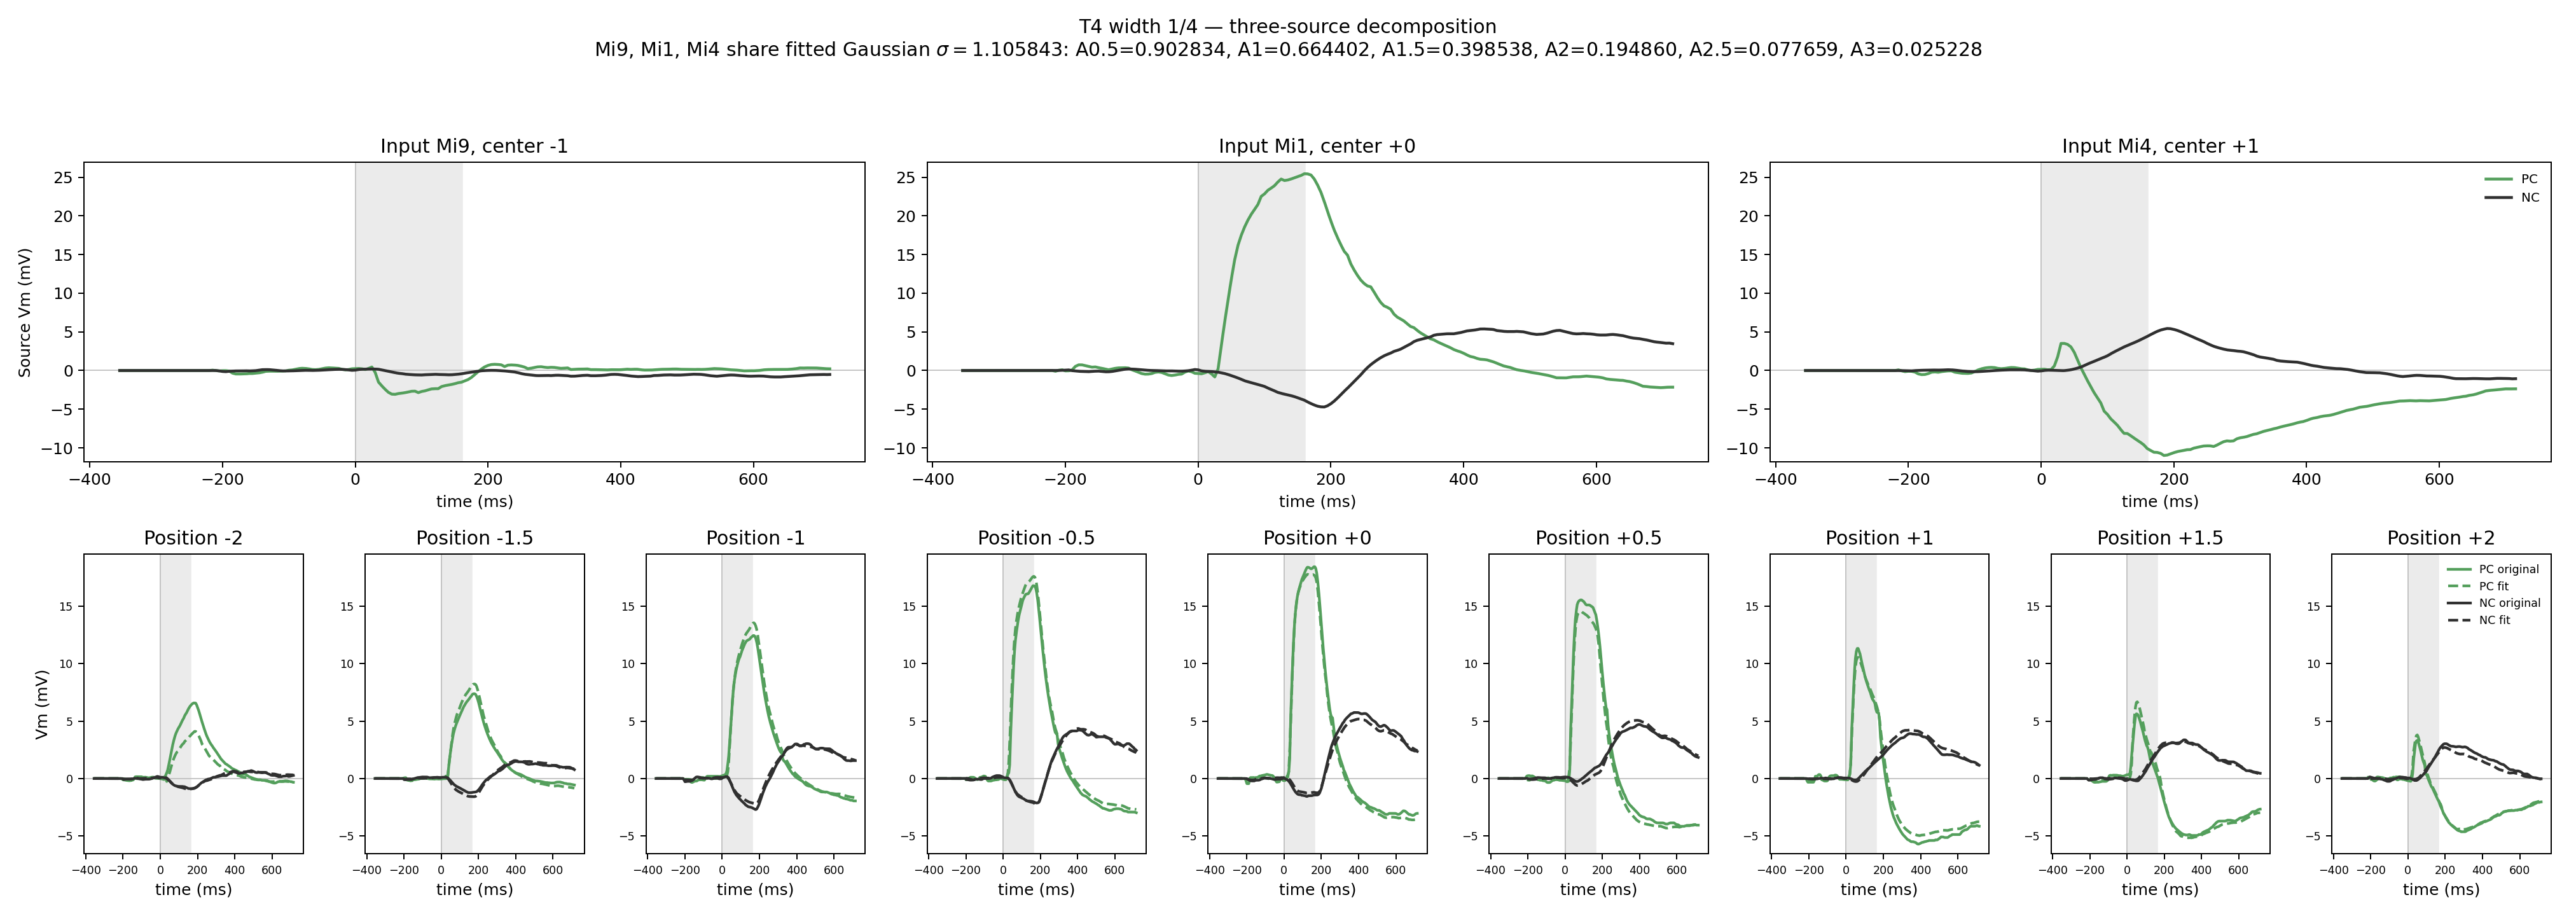

The Python source for this figure:
#!/home/yitai/drosophila_vision/figure_digitization/.venv/bin/python
"""Fit one shared spatial Gaussian for Gruntman21 T4's three sources.

Mi9, Mi1, and Mi4 use the same fitted sigma, with centers at -1, 0, and +1.
The Mi4 position-trace output is recentered to 0 after decomposition.

Input:
  ../gruntman21/2ax2bc_digitized.csv

Output:
  gruntman21_gaussian_fit.csv
  gruntman21_decomp.png
  gruntman21_mi1_position_traces.csv/.png
  gruntman21_mi4_position_traces.csv/.png
  gruntman21_mi1_mi4_fit_lp.csv
  gruntman21_mi1_mi4_fit_lp.png

Run:
  ../.venv/bin/python gruntman21_decomp.py

Constrained variant (Mi4 PC <= 0 throughout the 0..160 ms stimulus):
  ../.venv/bin/python gruntman21_decomp.py --mi4-pc-nonpositive
  Writes gruntman21_decomp2.png and matching gaussian_fit, fitted_traces,
  and sources CSVs with the gruntman21_decomp2_ prefix.
"""

from __future__ import annotations

import argparse
import os
import sys
from pathlib import Path

_VENV_PYTHON = Path(__file__).resolve().parents[1] / ".venv" / "bin" / "python"
if Path(sys.executable).parent.resolve() != _VENV_PYTHON.parent.resolve():
    os.execv(_VENV_PYTHON, [str(_VENV_PYTHON), *sys.argv])

import matplotlib

matplotlib.use("Agg")
import matplotlib.pyplot as plt
import numpy as np
import pandas as pd
from scipy.optimize import least_squares, minimize_scalar


HERE = Path(__file__).resolve().parent
INPUT_CSV = HERE.parent / "gruntman21" / "2ax2bc_digitized.csv"
GAUSSIAN_OUTPUT_PNG = HERE / "gruntman21_decomp.png"
GAUSSIAN_FIT_CSV = HERE / "gruntman21_gaussian_fit.csv"
MI1_POSITION_CSV = HERE / "gruntman21_mi1_position_traces.csv"
MI1_POSITION_PNG = HERE / "gruntman21_mi1_position_traces.png"
MI4_POSITION_CSV = HERE / "gruntman21_mi4_position_traces.csv"
MI4_POSITION_PNG = HERE / "gruntman21_mi4_position_traces.png"
LP_OUTPUT_CSV = HERE / "gruntman21_mi1_mi4_fit_lp.csv"
LP_OUTPUT_PNG = HERE / "gruntman21_mi1_mi4_fit_lp.png"

CELL_TYPE = "T4"
CONTRASTS = ("PC", "NC")
COLORS = {"PC": "#549f5c", "NC": "#303030"}
WIDTH_LED = 1
SPATIAL_POSITIONS = (-2.0, -1.5, -1.0, -0.5, 0.0, 0.5, 1.0, 1.5, 2.0)
SOURCE_NAMES = ("Mi9", "Mi1", "Mi4")
SOURCE_CENTERS = (-1.0, 0.0, 1.0)
ATTENUATION_DISTANCES = (0.5, 1.0, 1.5, 2.0, 2.5, 3.0)
STIMULUS_DURATION_MS = 160.0
TAU_STARTS_MS = (5.0, 15.0, 30.0, 60.0, 120.0, 250.0)
DELAY_STARTS_MS = (0.0, 10.0, 20.0, 30.0, 45.0, 65.0, 90.0)
LP_LOWER_BOUNDS = np.array([0.5, 0.0, -500.0])
LP_UPPER_BOUNDS = np.array([500.0, 120.0, 500.0])


def load_trace(
    data: pd.DataFrame,
    contrast: str,
    position: float,
) -> pd.DataFrame:
    """Return the single requested trace at one receptive-field position."""
    trace = data[
        (data["cell_type"] == CELL_TYPE)
        & (data["contrast"] == contrast)
        & (data["target_width_led"] == WIDTH_LED)
        & np.isclose(data["position"], position)
    ][["time_ms", "vm_mv"]].sort_values("time_ms")

    if trace.empty:
        raise ValueError(f"missing {contrast} trace at position {position:+g}")
    if trace["time_ms"].duplicated().any():
        raise ValueError(
            f"duplicate time sample in {contrast} at position {position:+g}"
        )
    return trace.rename(columns={"vm_mv": f"vm_{position:+g}"})


def align_traces(
    data: pd.DataFrame,
    contrast: str,
    positions: tuple[float, ...],
) -> pd.DataFrame:
    """Align requested traces on their common native time grid."""
    traces = [load_trace(data, contrast, position) for position in positions]
    aligned = traces[0]
    for trace in traces[1:]:
        aligned = aligned.merge(
            trace,
            on="time_ms",
            how="inner",
            validate="one_to_one",
        )
    if len(aligned) != min(len(trace) for trace in traces):
        raise ValueError(
            f"the requested {contrast} traces do not share the same time grid"
        )
    return aligned


def spatial_weight_matrix(
    sigma: float,
    *,
    centers: tuple[float, ...] | None = None,
) -> np.ndarray:
    """Use one fitted, peak-normalized Gaussian width for every source."""
    if not np.isfinite(sigma) or sigma <= 0.0:
        raise ValueError("Gaussian sigma must be finite and positive")
    source_centers = SOURCE_CENTERS if centers is None else centers
    if len(source_centers) != len(SOURCE_NAMES):
        raise ValueError("centers length must match SOURCE_NAMES")
    distances = (
        np.asarray(SPATIAL_POSITIONS)[:, None]
        - np.asarray(source_centers)[None, :]
    )
    return np.exp(-0.5 * (distances / sigma) ** 2)


def solve_spatial_sources(
    sigma: float,
    observed: np.ndarray,
    *,
    mi4_nonpositive_mask: np.ndarray | None = None,
) -> tuple[np.ndarray, np.ndarray]:
    """Solve optimal Mi9/Mi1/Mi4 time series and return their fitted traces."""
    weights = spatial_weight_matrix(sigma)
    sources = np.linalg.lstsq(weights, observed, rcond=None)[0]
    if mi4_nonpositive_mask is not None:
        mask = np.asarray(mi4_nonpositive_mask, dtype=bool)
        if mask.shape != (observed.shape[1],):
            raise ValueError("Mi4 constraint mask must match the observed time grid")
        mi4_index = SOURCE_NAMES.index("Mi4")
        active = np.flatnonzero(mask & (sources[mi4_index] > 0.0))
        if active.size:
            # One upper bound gives an exact active-set solution: when the
            # unconstrained Mi4 value is positive, put it on the zero boundary
            # and refit Mi9/Mi1 jointly rather than clipping the fitted trace.
            free = [i for i in range(len(SOURCE_NAMES)) if i != mi4_index]
            constrained = np.zeros((len(SOURCE_NAMES), len(active)))
            constrained[free] = np.linalg.lstsq(
                weights[:, free], observed[:, active], rcond=None
            )[0]
            sources[:, active] = constrained
    return sources, weights @ sources


def fit_gaussian_spatial_model(
    observed_by_contrast: dict[str, np.ndarray],
    *,
    mi4_pc_nonpositive_mask: np.ndarray | None = None,
) -> float:
    """Fit one sigma shared by all three sources and all PC/NC panels."""
    def objective(log_sigma: float) -> float:
        sigma = float(np.exp(log_sigma))
        squared_error = 0.0
        for contrast, observed in observed_by_contrast.items():
            _, fitted = solve_spatial_sources(
                sigma,
                observed,
                mi4_nonpositive_mask=(
                    mi4_pc_nonpositive_mask if contrast == "PC" else None
                ),
            )
            error = fitted - observed
            squared_error += float(np.sum(error**2))
        return squared_error

    result = minimize_scalar(
        objective,
        bounds=(np.log(0.05), np.log(20.0)),
        method="bounded",
        options={"xatol": 1e-13, "maxiter": 10_000},
    )
    if not result.success:
        raise RuntimeError(f"Gaussian spatial fit failed: {result.message}")
    return float(np.exp(result.x))


def spatial_output_tables(
    sigma: float,
    aligned_by_contrast: dict[str, pd.DataFrame],
    observed_by_contrast: dict[str, np.ndarray],
    *,
    mi4_pc_nonpositive_mask: np.ndarray | None = None,
) -> tuple[pd.DataFrame, pd.DataFrame]:
    """Build tidy observed/fit and inferred-source output tables."""
    fit_frames = []
    source_frames = []
    for contrast in CONTRASTS:
        aligned = aligned_by_contrast[contrast]
        observed = observed_by_contrast[contrast]
        sources, fitted = solve_spatial_sources(
            sigma,
            observed,
            mi4_nonpositive_mask=(
                mi4_pc_nonpositive_mask if contrast == "PC" else None
            ),
        )
        time_ms = aligned["time_ms"].to_numpy()
        for row, position in enumerate(SPATIAL_POSITIONS):
            fit_frames.append(
                pd.DataFrame(
                    {
                        "contrast": contrast,
                        "position": position,
                        "time_ms": time_ms,
                        "observed_vm_mv": observed[row],
                        "fitted_vm_mv": fitted[row],
                        "residual_mv": observed[row] - fitted[row],
                    }
                )
            )
        for row, source_name in enumerate(SOURCE_NAMES):
            source_frames.append(
                pd.DataFrame(
                    {
                        "contrast": contrast,
                        "source": source_name,
                        "center_position": SOURCE_CENTERS[row],
                        "time_ms": time_ms,
                        "source_vm_mv": sources[row],
                    }
                )
            )
    return (
        pd.concat(fit_frames, ignore_index=True),
        pd.concat(source_frames, ignore_index=True),
    )


def build_gaussian_fit(sigma: float) -> pd.DataFrame:
    """Record the shared fitted sigma and its gains at neighbour distances."""
    distances = np.asarray(ATTENUATION_DISTANCES)
    return pd.DataFrame(
        {
            "neighbor_distance": distances,
            "shared_sigma": sigma,
            "gaussian_gain": np.exp(-0.5 * (distances / sigma) ** 2),
        }
    )


def plot_spatial_fit(
    output: pd.DataFrame,
    sources: pd.DataFrame,
    output_path: Path,
    gaussian_fit: pd.DataFrame,
    *,
    constraint_note: str | None = None,
) -> None:
    """Plot three inferred sources and all nine fitted position panels."""
    fig = plt.figure(figsize=(22.5, 8.0))
    grid = fig.add_gridspec(2, 9)
    source_axes = [
        fig.add_subplot(grid[0, 0:3]),
        fig.add_subplot(grid[0, 3:6]),
        fig.add_subplot(grid[0, 6:9]),
    ]
    position_axes = [fig.add_subplot(grid[1, column]) for column in range(9)]

    for ax, source_name in zip(source_axes, SOURCE_NAMES):
        for contrast in CONTRASTS:
            trace = sources[
                (sources["contrast"] == contrast)
                & (sources["source"] == source_name)
            ]
            ax.plot(
                trace["time_ms"],
                trace["source_vm_mv"],
                color=COLORS[contrast],
                linewidth=1.8,
                label=contrast,
            )
        ax.axvspan(0.0, STIMULUS_DURATION_MS, color="0.92", zorder=-2)
        ax.axhline(0.0, color="0.75", linewidth=0.7, zorder=-1)
        ax.axvline(0.0, color="0.75", linewidth=0.7, zorder=-1)
        center = SOURCE_CENTERS[SOURCE_NAMES.index(source_name)]
        ax.set_title(f"Input {source_name}, center {center:+g}")
        ax.set_xlabel("time (ms)")
    source_axes[0].set_ylabel("Source Vm (mV)")
    source_axes[-1].legend(frameon=False, fontsize=8)

    for ax, position in zip(position_axes, SPATIAL_POSITIONS):
        for contrast in CONTRASTS:
            trace = output[
                (output["contrast"] == contrast)
                & np.isclose(output["position"], position)
            ]
            ax.plot(
                trace["time_ms"],
                trace["observed_vm_mv"],
                color=COLORS[contrast],
                linestyle="-",
                linewidth=1.7,
                label=f"{contrast} original",
            )
            ax.plot(
                trace["time_ms"],
                trace["fitted_vm_mv"],
                color=COLORS[contrast],
                linestyle="--",
                linewidth=1.7,
                label=f"{contrast} fit",
            )
        ax.axvspan(0.0, STIMULUS_DURATION_MS, color="0.92", zorder=-2)
        ax.axhline(0.0, color="0.75", linewidth=0.7, zorder=-1)
        ax.axvline(0.0, color="0.75", linewidth=0.7, zorder=-1)
        ax.set_title(f"Position {position:+g}")
        ax.set_xlabel("time (ms)")
        ax.tick_params(labelsize=7)
    position_axes[0].set_ylabel("Vm (mV)")
    position_axes[-1].legend(frameon=False, fontsize=7)

    source_y_min = min(ax.get_ylim()[0] for ax in source_axes)
    source_y_max = max(ax.get_ylim()[1] for ax in source_axes)
    for ax in source_axes:
        ax.set_ylim(source_y_min, source_y_max)

    position_y_min = min(ax.get_ylim()[0] for ax in position_axes)
    position_y_max = max(ax.get_ylim()[1] for ax in position_axes)
    for ax in position_axes:
        ax.set_ylim(position_y_min, position_y_max)
    gains = ", ".join(
        f"A{row.neighbor_distance:g}={row.gaussian_gain:.6f}"
        for row in gaussian_fit.itertuples(index=False)
    )
    sigma = gaussian_fit["shared_sigma"].iloc[0]
    title = (
        "T4 width 1/4 — three-source decomposition\n"
        rf"Mi9, Mi1, Mi4 share fitted Gaussian $\sigma={sigma:.6f}$: {gains}"
    )
    if constraint_note is not None:
        title += f"\n{constraint_note}"
    fig.suptitle(title)
    fig.tight_layout(rect=(0.0, 0.0, 1.0, 0.92 if constraint_note else 0.94))
    fig.savefig(output_path, dpi=180)
    plt.close(fig)


def build_source_position_traces(
    sigma: float,
    sources: pd.DataFrame,
    source_name: str,
    *,
    center_position: float | None = None,
) -> pd.DataFrame:
    """Scale one source trace using the shared fitted spatial Gaussian."""
    source_column = SOURCE_NAMES.index(source_name)
    centers = list(SOURCE_CENTERS)
    if center_position is not None:
        centers[source_column] = center_position
    weights = spatial_weight_matrix(sigma, centers=tuple(centers))
    center = centers[source_column]
    frames = []
    for contrast in CONTRASTS:
        source = sources[
            (sources["contrast"] == contrast)
            & (sources["source"] == source_name)
        ][["time_ms", "source_vm_mv"]]
        for row, position in enumerate(SPATIAL_POSITIONS):
            weight = weights[row, source_column]
            frames.append(
                pd.DataFrame(
                    {
                        "source": source_name,
                        "contrast": contrast,
                        "center_position": center,
                        "position": position,
                        "spatial_gain": weight,
                        "time_ms": source["time_ms"].to_numpy(),
                        "contribution_vm_mv": (
                            weight * source["source_vm_mv"].to_numpy()
                        ),
                    }
                )
            )
    return pd.concat(frames, ignore_index=True)


def plot_source_position_traces(
    traces: pd.DataFrame,
    common_sigma: float,
    source_name: str,
    output_png: Path,
) -> None:
    """Plot source PC/NC contribution traces from position -2 through +2."""
    center = float(traces["center_position"].iloc[0])
    fig, axes = plt.subplots(3, 3, figsize=(14.0, 10.0), sharex=True, sharey=True)
    for ax, position in zip(axes.flat, SPATIAL_POSITIONS):
        position_data = traces[np.isclose(traces["position"], position)]
        for contrast in CONTRASTS:
            trace = position_data[position_data["contrast"] == contrast]
            gain = trace["spatial_gain"].iloc[0]
            ax.plot(
                trace["time_ms"],
                trace["contribution_vm_mv"],
                color=COLORS[contrast],
                linewidth=1.8,
                label=f"{contrast} (gain={gain:.6f})",
            )
        ax.axvspan(0.0, STIMULUS_DURATION_MS, color="0.92", zorder=-2)
        ax.axhline(0.0, color="0.75", linewidth=0.7, zorder=-1)
        ax.axvline(0.0, color="0.75", linewidth=0.7, zorder=-1)
        ax.set_title(f"{source_name} position {position:+g}")
        ax.set_xlabel("time (ms)")
        ax.set_ylabel(f"{source_name} contribution (mV)")
        ax.legend(frameon=False, fontsize=8)
    fig.suptitle(
        rf"{source_name} contribution traces, position -2 to +2 "
        rf"(center={center:+g}; shared fitted Gaussian $\sigma={common_sigma:.6f}$)"
    )
    fig.tight_layout(rect=(0.0, 0.0, 1.0, 0.96))
    fig.savefig(output_png, dpi=180)
    plt.close(fig)


def delayed_lp_pulse(
    time_ms: np.ndarray,
    duration_ms: float,
    tau_ms: float,
    delay_ms: float,
    gain_mv: float,
) -> np.ndarray:
    """Analytic first-order LP response to a delayed unit pulse."""
    elapsed = np.asarray(time_ms, dtype=float) - delay_ms
    response = np.zeros_like(elapsed)
    during = (elapsed >= 0.0) & (elapsed < duration_ms)
    response[during] = gain_mv * (1.0 - np.exp(-elapsed[during] / tau_ms))
    after = elapsed >= duration_ms
    response[after] = (
        gain_mv
        * (1.0 - np.exp(-duration_ms / tau_ms))
        * np.exp(-(elapsed[after] - duration_ms) / tau_ms)
    )
    return response


def fit_lp_trace(
    time_ms: np.ndarray,
    vm_mv: np.ndarray,
) -> dict[str, float | np.ndarray]:
    """Fit one decomposed trace using the Gruntman18 delayed-LP method."""
    finite = np.isfinite(time_ms) & np.isfinite(vm_mv)
    time_ms = np.asarray(time_ms, dtype=float)[finite]
    vm_mv = np.asarray(vm_mv, dtype=float)[finite]
    if len(time_ms) == 0:
        raise ValueError("cannot fit an empty LP trace")

    extreme = int(np.argmax(np.abs(vm_mv)))
    gain0 = float(vm_mv[extreme])
    if np.isclose(gain0, 0.0):
        gain0 = 0.1

    def residual(parameters: np.ndarray) -> np.ndarray:
        tau_ms, delay_ms, gain_mv = parameters
        return delayed_lp_pulse(
            time_ms,
            STIMULUS_DURATION_MS,
            tau_ms,
            delay_ms,
            gain_mv,
        ) - vm_mv

    best = None
    for tau0 in TAU_STARTS_MS:
        for delay0 in DELAY_STARTS_MS:
            result = least_squares(
                residual,
                x0=np.array([tau0, delay0, gain0]),
                bounds=(LP_LOWER_BOUNDS, LP_UPPER_BOUNDS),
                loss="linear",
                max_nfev=20_000,
            )
            sse = float(result.fun @ result.fun)
            if best is None or sse < best[0]:
                best = (sse, result)

    assert best is not None
    sse, result = best
    if not result.success:
        raise RuntimeError(f"LP fit failed: {result.message}")
    tau_ms, delay_ms, gain_mv = map(float, result.x)
    prediction = delayed_lp_pulse(
        time_ms,
        STIMULUS_DURATION_MS,
        tau_ms,
        delay_ms,
        gain_mv,
    )
    ss_total = float(np.sum((vm_mv - np.mean(vm_mv)) ** 2))
    r_squared = 1.0 - sse / ss_total if ss_total > 0.0 else np.nan
    return {
        "tau_ms": tau_ms,
        "delay_ms": delay_ms,
        "gain_mv": gain_mv,
        "effective_offset_ms": delay_ms + STIMULUS_DURATION_MS,
        "r_squared": r_squared,
        "sse": sse,
        "n_points": len(time_ms),
        "time_ms": time_ms,
        "vm_mv": vm_mv,
        "prediction_mv": prediction,
    }


def fit_and_plot_sources(
    source_tables: dict[str, pd.DataFrame],
) -> pd.DataFrame:
    """Fit Mi1/Mi4 traces and plot one overlaid PC/NC panel per source."""
    rows = []
    fits = {}
    for source_name, source_data in source_tables.items():
        for contrast in CONTRASTS:
            fit = fit_lp_trace(
                source_data["time_ms"].to_numpy(),
                source_data[f"vm_{contrast}"].to_numpy(),
            )
            trace_id = f"{source_name}_{contrast}"
            fits[trace_id] = fit
            rows.append(
                {
                    "trace_id": trace_id,
                    "source": source_name,
                    "contrast": contrast,
                    "flash_duration_ms": STIMULUS_DURATION_MS,
                    "gain_mv": fit["gain_mv"],
                    "delay_ms": fit["delay_ms"],
                    "tau_ms": fit["tau_ms"],
                    "effective_offset_ms": fit["effective_offset_ms"],
                    "r_squared": fit["r_squared"],
                    "sse": fit["sse"],
                    "n_points": fit["n_points"],
                }
            )

    results = pd.DataFrame(rows)
    fig, axes = plt.subplots(1, 2, figsize=(13.0, 4.8), sharex=True, squeeze=False)
    for column_index, source_name in enumerate(source_tables):
        ax = axes[0, column_index]
        for contrast in CONTRASTS:
            trace_id = f"{source_name}_{contrast}"
            fit = fits[trace_id]
            ax.plot(
                fit["time_ms"],
                fit["vm_mv"],
                color=COLORS[contrast],
                linewidth=1.5,
                label=f"{contrast} data",
            )
            ax.plot(
                fit["time_ms"],
                fit["prediction_mv"],
                color=COLORS[contrast],
                linestyle="--",
                linewidth=2.0,
                label=f"{contrast} LP fit",
            )
        source_results = results[results["source"] == source_name].set_index("contrast")
        annotation_lines = []
        for contrast in CONTRASTS:
            row = source_results.loc[contrast]
            annotation_lines.append(
                f"{contrast}: tau={row['tau_ms']:.2f} ms, delay={row['delay_ms']:.2f} ms"
            )
            annotation_lines.append(
                f"    gain={row['gain_mv']:.2f} mV, R2={row['r_squared']:.4f}"
            )
        ax.text(
            0.02,
            0.98,
            "\n".join(annotation_lines),
            transform=ax.transAxes,
            va="top",
            ha="left",
            fontsize=8,
            bbox={"facecolor": "white", "alpha": 0.85, "edgecolor": "0.7"},
        )
        ax.axhline(0.0, color="0.75", linewidth=0.7)
        ax.axvline(0.0, color="0.6", linewidth=0.7, linestyle=":")
        ax.axvline(
            STIMULUS_DURATION_MS,
            color="0.6",
            linewidth=0.7,
            linestyle=":",
        )
        ax.set_title(source_name)
        ax.set_xlabel("time (ms)")
        ax.set_ylabel("source Vm (mV)")
        ax.legend(frameon=False, fontsize=8)
    fig.suptitle("Gruntman 2021 decomposed Mi1/Mi4 — delayed single-τ LP fits")
    fig.tight_layout()
    fig.savefig(LP_OUTPUT_PNG, dpi=180)
    plt.close(fig)
    return results


def main() -> int:
    parser = argparse.ArgumentParser(description=__doc__)
    parser.add_argument(
        "--mi4-pc-nonpositive",
        action="store_true",
        help="Fit Mi4 PC <= 0 at 0..160 ms and save the separate decomp2 outputs.",
    )
    args = parser.parse_args()
    data = pd.read_csv(INPUT_CSV)
    aligned_by_contrast = {
        contrast: align_traces(data, contrast, SPATIAL_POSITIONS)
        for contrast in CONTRASTS
    }
    observed_by_contrast = {
        contrast: np.vstack(
            [aligned[f"vm_{position:+g}"].to_numpy() for position in SPATIAL_POSITIONS]
        )
        for contrast, aligned in aligned_by_contrast.items()
    }
    mi4_pc_nonpositive_mask = None
    if args.mi4_pc_nonpositive:
        pc_time_ms = aligned_by_contrast["PC"]["time_ms"].to_numpy()
        mi4_pc_nonpositive_mask = (
            (pc_time_ms >= 0.0) & (pc_time_ms <= STIMULUS_DURATION_MS)
        )
    shared_sigma = fit_gaussian_spatial_model(
        observed_by_contrast,
        mi4_pc_nonpositive_mask=mi4_pc_nonpositive_mask,
    )
    gaussian_fit = build_gaussian_fit(shared_sigma)
    gaussian_output, gaussian_sources = spatial_output_tables(
        shared_sigma,
        aligned_by_contrast,
        observed_by_contrast,
        mi4_pc_nonpositive_mask=mi4_pc_nonpositive_mask,
    )

    if args.mi4_pc_nonpositive:
        output_png = HERE / "gruntman21_decomp2.png"
        fit_csv = HERE / "gruntman21_decomp2_gaussian_fit.csv"
        traces_csv = HERE / "gruntman21_decomp2_fitted_traces.csv"
        sources_csv = HERE / "gruntman21_decomp2_sources.csv"
        mi4_pc_stimulus = gaussian_sources[
            (gaussian_sources["source"] == "Mi4")
            & (gaussian_sources["contrast"] == "PC")
            & gaussian_sources["time_ms"].between(0.0, STIMULUS_DURATION_MS)
        ]["source_vm_mv"]
        if mi4_pc_stimulus.empty or (mi4_pc_stimulus > 0.0).any():
            raise RuntimeError("Mi4 PC must be <= 0 throughout the stimulus")
        gaussian_fit.to_csv(fit_csv, index=False)
        gaussian_output.to_csv(traces_csv, index=False)
        gaussian_sources.to_csv(sources_csv, index=False)
        plot_spatial_fit(
            gaussian_output,
            gaussian_sources,
            output_png,
            gaussian_fit,
            constraint_note=(
                r"Constraint: Mi4 PC $\leq 0$ for $0 \leq t \leq 160$ ms"
            ),
        )
        print(f"shared fitted Gaussian sigma: {shared_sigma:.9g}")
        print(f"Mi4 PC maximum at 0..160 ms: {mi4_pc_stimulus.max():.9g} mV")
        print(f"wrote {output_png}")
        print(f"wrote {fit_csv}")
        print(f"wrote {traces_csv}")
        print(f"wrote {sources_csv}")
        return 0

    gaussian_fit.to_csv(GAUSSIAN_FIT_CSV, index=False)
    plot_spatial_fit(
        gaussian_output,
        gaussian_sources,
        GAUSSIAN_OUTPUT_PNG,
        gaussian_fit,
    )

    for source_name, position_csv, position_png, center_position in (
        ("Mi1", MI1_POSITION_CSV, MI1_POSITION_PNG, None),
        ("Mi4", MI4_POSITION_CSV, MI4_POSITION_PNG, 0.0),
    ):
        position_traces = build_source_position_traces(
            shared_sigma,
            gaussian_sources,
            source_name,
            center_position=center_position,
        )
        position_traces.to_csv(position_csv, index=False)
        plot_source_position_traces(
            position_traces,
            shared_sigma,
            source_name,
            position_png,
        )

    source_outputs = {}
    for source_name in ("Mi1", "Mi4"):
        source_output = None
        for contrast in CONTRASTS:
            mask = (
                (gaussian_sources["contrast"] == contrast)
                & (gaussian_sources["source"] == source_name)
            )
            contrast_output = gaussian_sources[mask][
                ["time_ms", "source_vm_mv"]
            ].rename(columns={"source_vm_mv": f"vm_{contrast}"})
            if source_output is None:
                source_output = contrast_output.copy()
            else:
                source_output = source_output.merge(
                    contrast_output,
                    on="time_ms",
                    how="inner",
                )
        assert source_output is not None
        source_outputs[source_name] = source_output.sort_values("time_ms")

    lp_results = fit_and_plot_sources(source_outputs)
    lp_results.to_csv(LP_OUTPUT_CSV, index=False)

    print(f"shared fitted Gaussian sigma (Mi9/Mi1/Mi4, PC/NC): {shared_sigma:.9g}")
    print(gaussian_fit.to_string(index=False, float_format=lambda x: f"{x:.6g}"))
    print(f"wrote {GAUSSIAN_FIT_CSV}")
    print(f"wrote {GAUSSIAN_OUTPUT_PNG}")
    print(f"wrote {MI1_POSITION_CSV}")
    print(f"wrote {MI1_POSITION_PNG}")
    print(f"wrote {MI4_POSITION_CSV}")
    print(f"wrote {MI4_POSITION_PNG}")
    print(lp_results.to_string(index=False, float_format=lambda x: f"{x:.6g}"))
    print(f"wrote {LP_OUTPUT_CSV}")
    print(f"wrote {LP_OUTPUT_PNG}")
    return 0


if __name__ == "__main__":
    raise SystemExit(main())
